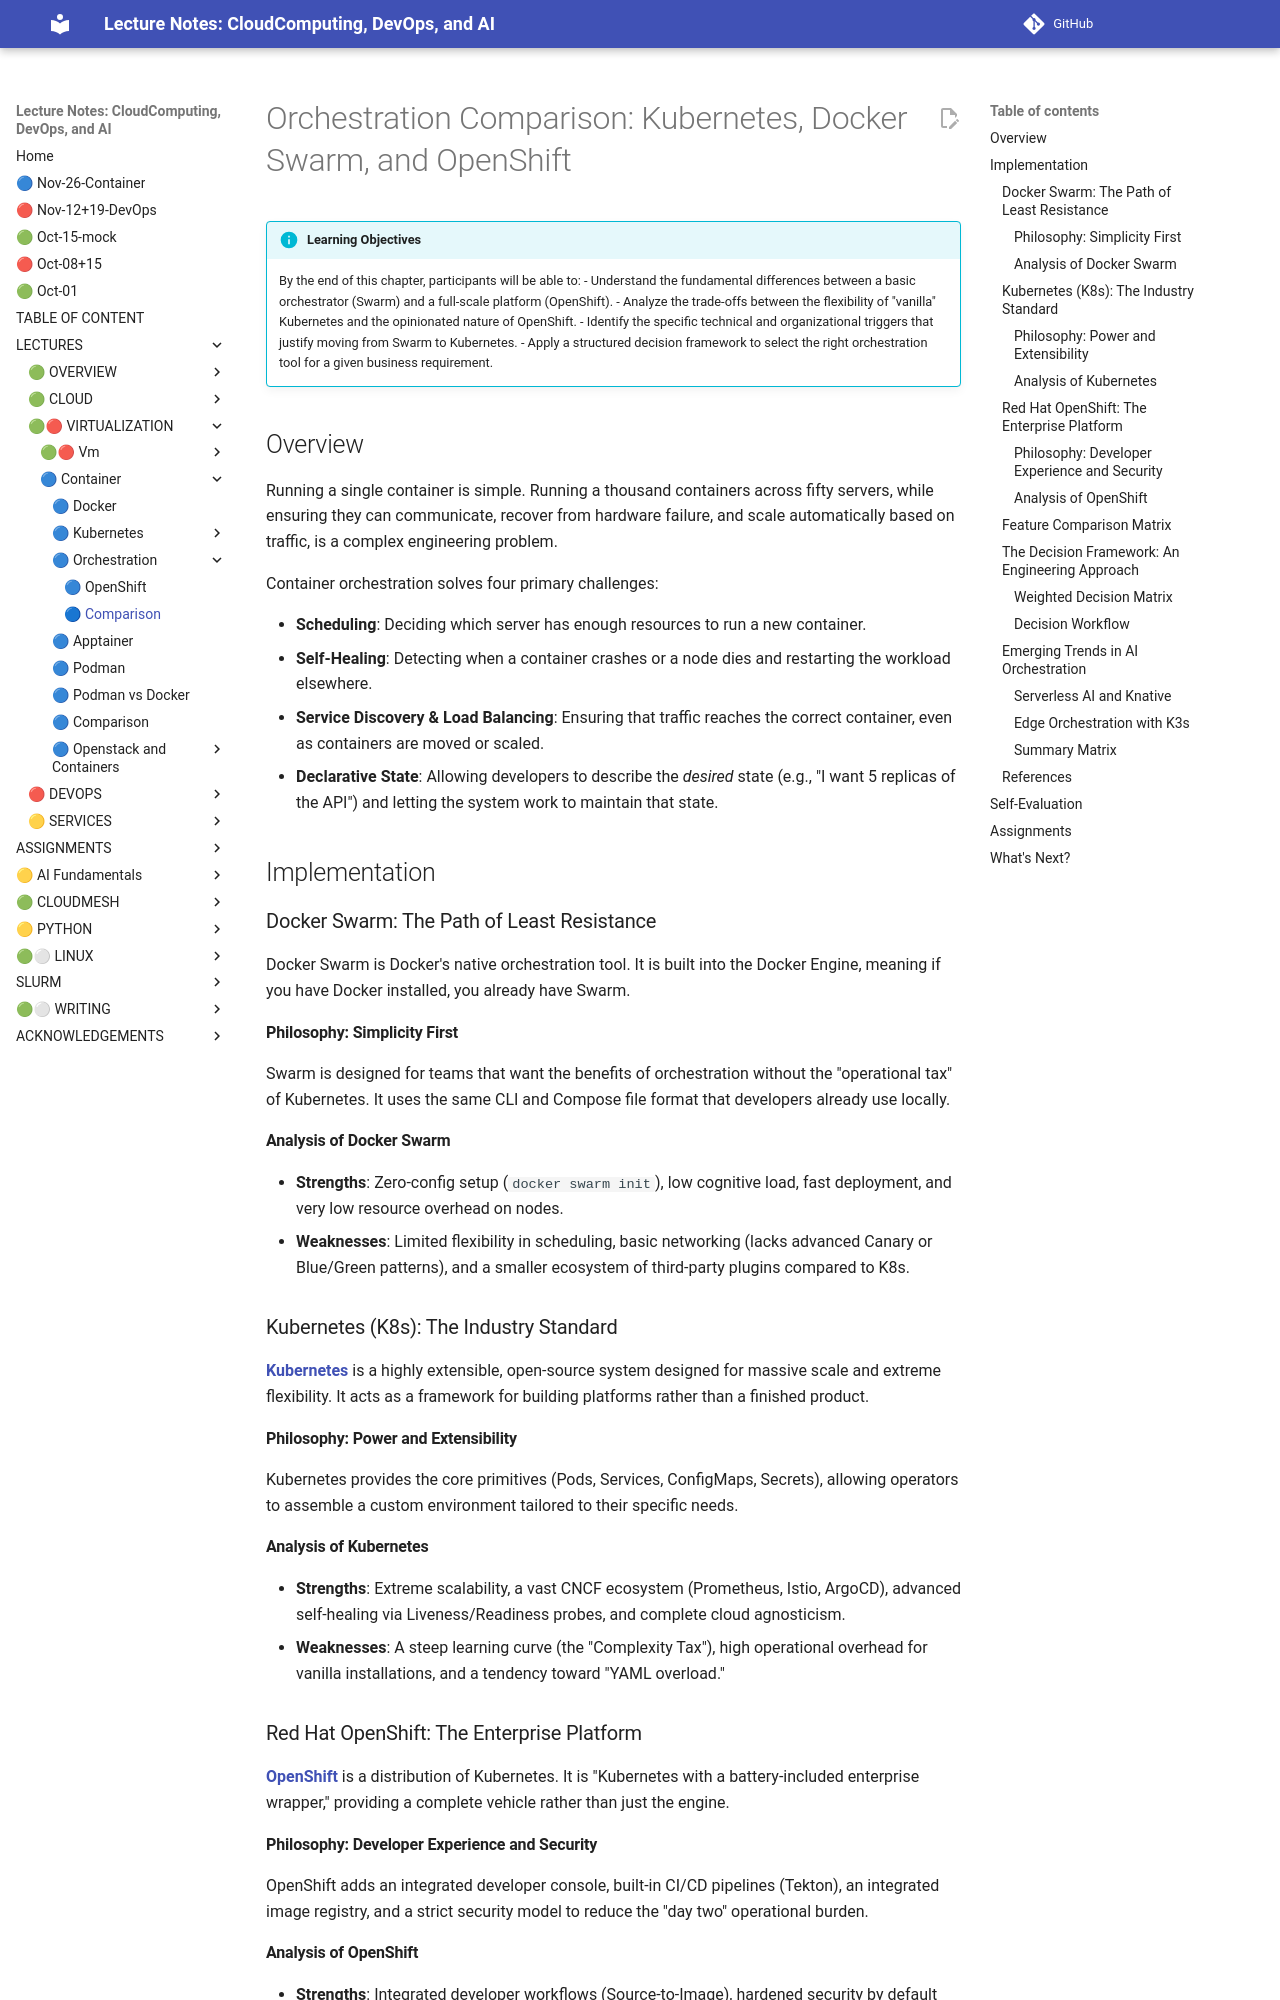

repository: cloudmesh-ai/cloudmesh-ai-lecture · page: section/container/orchestration/orchestration-comparison/index.html · generator: mkdocs

# Orchestration Comparison: Kubernetes, Docker Swarm, and OpenShift

!!! info "Learning Objectives"
    By the end of this chapter, participants will be able to:
    - Understand the fundamental differences between a basic orchestrator (Swarm) and a full-scale platform (OpenShift).
    - Analyze the trade-offs between the flexibility of "vanilla" Kubernetes and the opinionated nature of OpenShift.
    - Identify the specific technical and organizational triggers that justify moving from Swarm to Kubernetes.
    - Apply a structured decision framework to select the right orchestration tool for a given business requirement.

## Overview

Running a single container is simple. Running a thousand containers across fifty servers, while ensuring they can communicate, recover from hardware failure, and scale automatically based on traffic, is a complex engineering problem.

Container orchestration solves four primary challenges:

- **Scheduling**: Deciding which server has enough resources to run a new container.
- **Self-Healing**: Detecting when a container crashes or a node dies and restarting the workload elsewhere.
- **Service Discovery & Load Balancing**: Ensuring that traffic reaches the correct container, even as containers are moved or scaled.
- **Declarative State**: Allowing developers to describe the *desired* state (e.g., "I want 5 replicas of the API") and letting the system work to maintain that state.

## Implementation

### Docker Swarm: The Path of Least Resistance

Docker Swarm is Docker's native orchestration tool. It is built into the Docker Engine, meaning if you have Docker installed, you already have Swarm.

#### Philosophy: Simplicity First

Swarm is designed for teams that want the benefits of orchestration without the "operational tax" of Kubernetes. It uses the same CLI and Compose file format that developers already use locally.

#### Analysis of Docker Swarm

- **Strengths**: Zero-config setup (`docker swarm init`), low cognitive load, fast deployment, and very low resource overhead on nodes.
- **Weaknesses**: Limited flexibility in scheduling, basic networking (lacks advanced Canary or Blue/Green patterns), and a smaller ecosystem of third-party plugins compared to K8s.

### Kubernetes (K8s): The Industry Standard

**[Kubernetes](/section/container/orchestration/kubernetes.md)** is a highly extensible, open-source system designed for massive scale and extreme flexibility. It acts as a framework for building platforms rather than a finished product.

#### Philosophy: Power and Extensibility

Kubernetes provides the core primitives (Pods, Services, ConfigMaps, Secrets), allowing operators to assemble a custom environment tailored to their specific needs.

#### Analysis of Kubernetes

- **Strengths**: Extreme scalability, a vast CNCF ecosystem (Prometheus, Istio, ArgoCD), advanced self-healing via Liveness/Readiness probes, and complete cloud agnosticism.
- **Weaknesses**: A steep learning curve (the "Complexity Tax"), high operational overhead for vanilla installations, and a tendency toward "YAML overload."

### Red Hat OpenShift: The Enterprise Platform

**[OpenShift](/section/container/orchestration/openshift.md)** is a distribution of Kubernetes. It is "Kubernetes with a battery-included enterprise wrapper," providing a complete vehicle rather than just the engine.

#### Philosophy: Developer Experience and Security

OpenShift adds an integrated developer console, built-in CI/CD pipelines (Tekton), an integrated image registry, and a strict security model to reduce the "day two" operational burden.

#### Analysis of OpenShift

- **Strengths**: Integrated developer workflows (Source-to-Image), hardened security by default (SCCs), unified management via a highly effective web console, and official Red Hat enterprise support.
- **Weaknesses**: Opinionated and restrictive security defaults, potential vendor lock-in due to OpenShift-specific features (e.g., Routes), and significant licensing costs.
